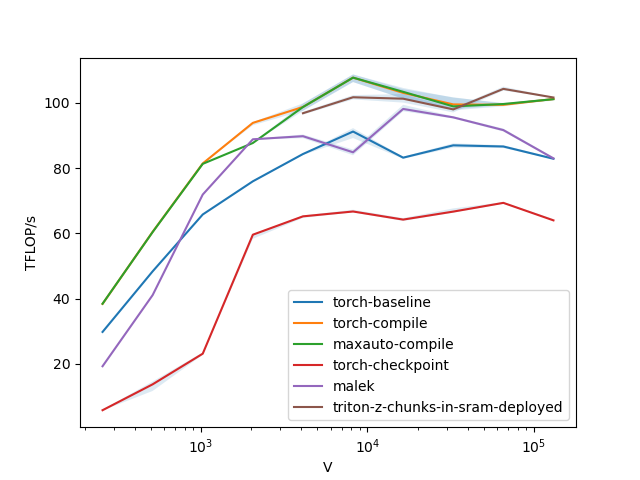

The table this chart was drawn from, first rows:
V, torch-baseline, torch-compile, maxauto-compile, torch-checkpoint, malek, triton-z-chunks-in-sram-deployed
256, 29.8, 38.39, 38.45, 5.804, 19.28, 
512, 48.38, 60.5, 60.43, 13.74, 41.1, 
1024, 65.82, 81.46, 81.34, 23.13, 71.93, 
2048, 75.98, 93.91, 87.73, 59.62, 88.87, 
4096, 84.35, 98.77, 98.76, 65.24, 89.82, 96.86
8192, 91.25, 107.8, 107.8, 66.73, 84.89, 101.8
16384, 83.24, 103.1, 103.4, 64.25, 98.18, 101.3
32768, 87.02, 99.56, 98.95, 66.7, 95.6, 98.04
65536, 86.67, 99.44, 99.69, 69.38, 91.7, 104.3
131072, 82.9, 101.2, 101.2, 64.01, 83.02, 101.7
